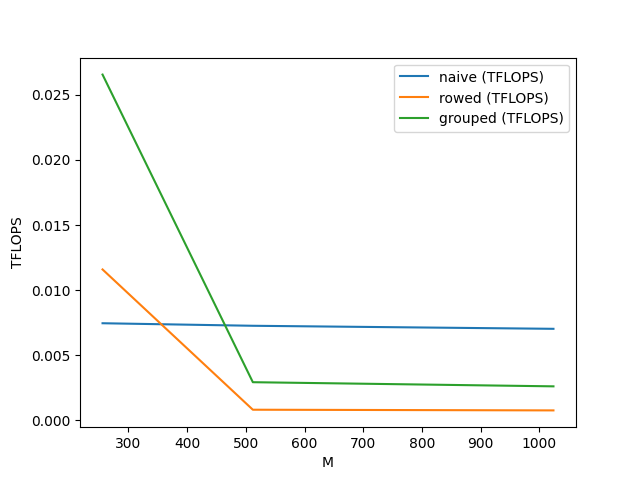

The table this chart was drawn from, first rows:
M, N, K, naive (TFLOPS), rowed (TFLOPS), grouped (TFLOPS)
256, 256, 256, 0.007454, 0.01159, 0.02656
512, 512, 512, 0.007259, 0.000810, 0.002924
1024, 1024, 1024, 0.007026, 0.000758, 0.002606
